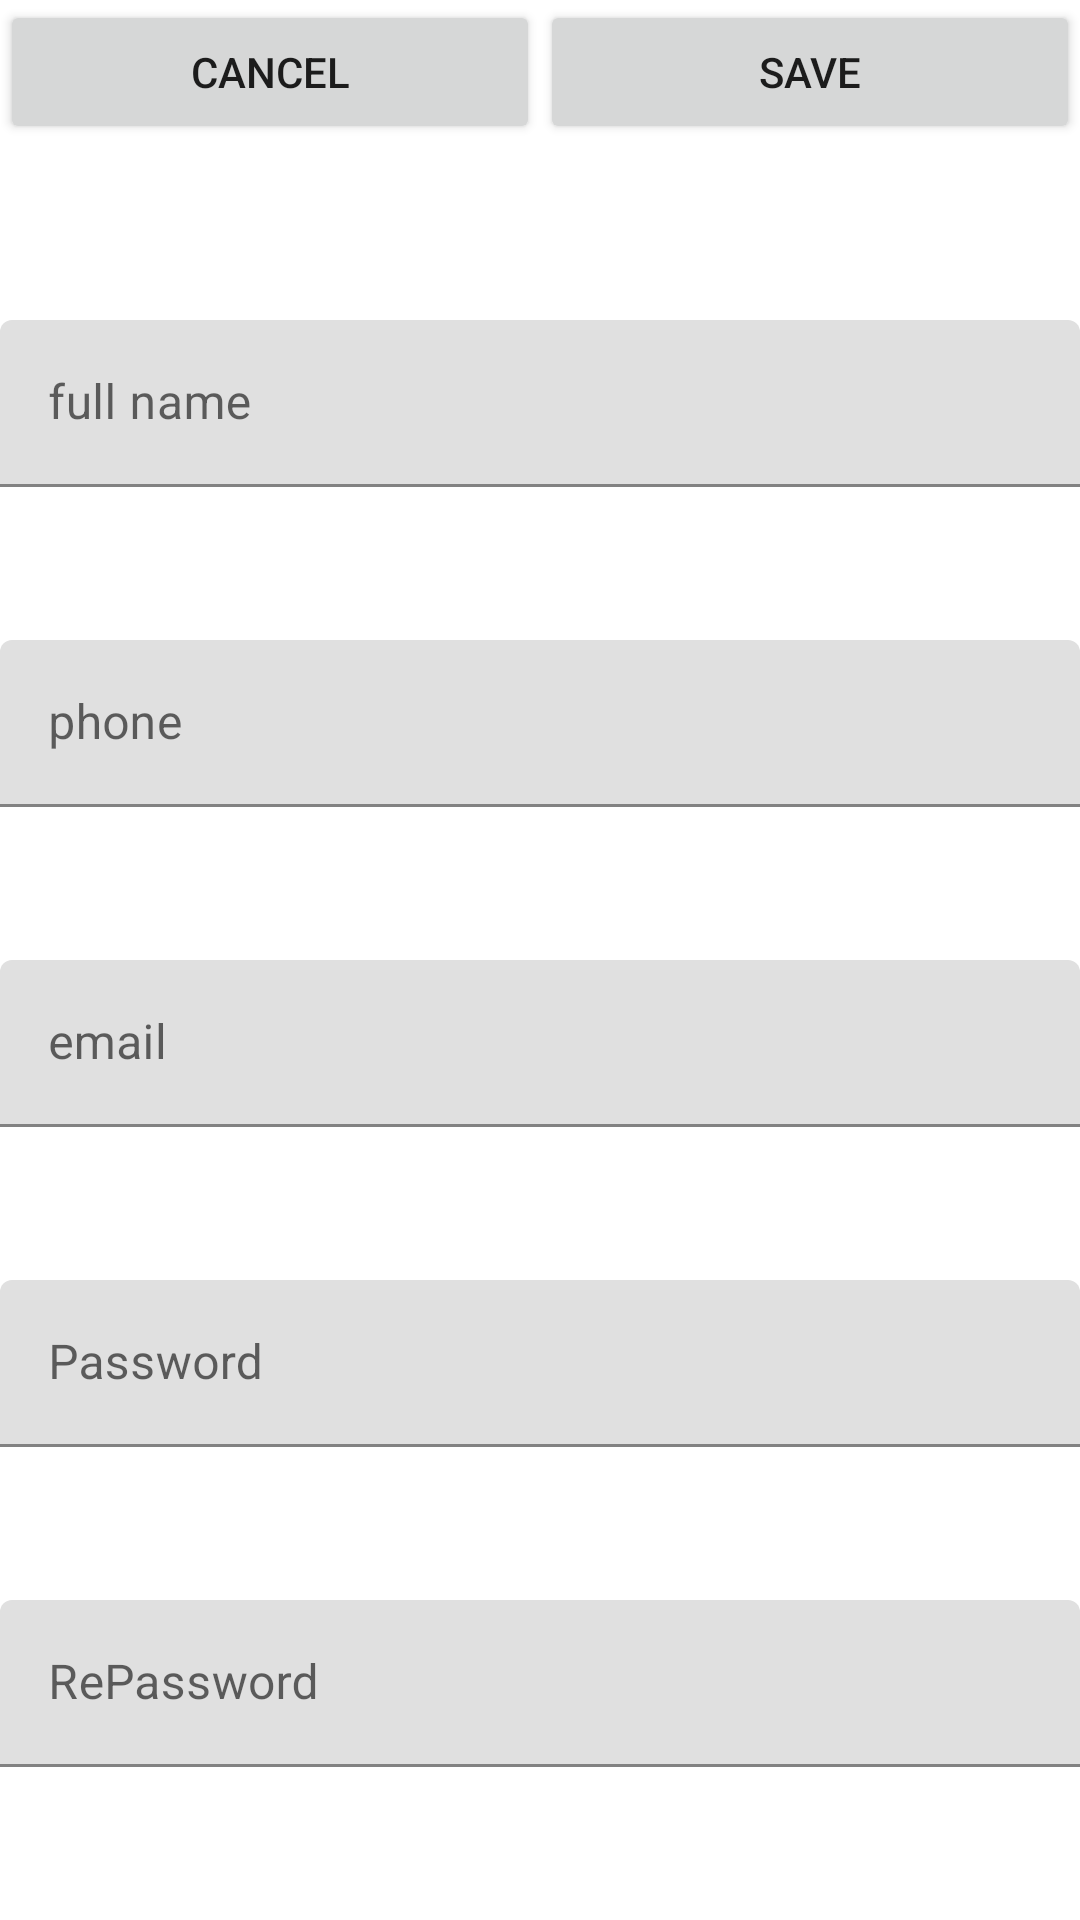

This screen was rendered from an Android layout file. Write that file and the resources it references.
<!-- AndroidManifest.xml: application theme Theme.AliApplication -->
<!-- res/layout/activity_sign_up.xml -->
<?xml version="1.0" encoding="utf-8"?>
<LinearLayout xmlns:android="http://schemas.android.com/apk/res/android"
    xmlns:app="http://schemas.android.com/apk/res-auto"
    xmlns:tools="http://schemas.android.com/tools"
    android:layout_width="match_parent"
    android:layout_height="wrap_content"
    android:orientation="vertical"
    tools:context=".SignUpActivity">

    <LinearLayout
        android:layout_width="match_parent"
        android:layout_height="match_parent"
        android:layout_weight="1"
        android:orientation="horizontal">

        <Button
            android:id="@+id/btnCancel"
            android:layout_width="wrap_content"
            android:layout_height="wrap_content"
            android:layout_weight="1"
            android:text="Cancel" />

        <Button
            android:id="@+id/btnSave"
            android:layout_width="wrap_content"
            android:layout_height="wrap_content"
            android:layout_weight="1"
            android:text="SAVE" />

    </LinearLayout>

    <com.google.android.material.textfield.TextInputLayout
        android:layout_width="match_parent"
        android:layout_height="match_parent"
        android:layout_weight="1">

        <com.google.android.material.textfield.TextInputEditText
            android:id="@+id/etFullName"
            android:layout_width="match_parent"
            android:layout_height="wrap_content"
            android:hint="full name"
            android:inputType="textAutoComplete" />
    </com.google.android.material.textfield.TextInputLayout>

    <com.google.android.material.textfield.TextInputLayout
        android:layout_width="match_parent"
        android:layout_height="match_parent"
        android:layout_weight="1">

        <com.google.android.material.textfield.TextInputEditText
            android:id="@+id/etPhone"
            android:layout_width="match_parent"
            android:layout_height="wrap_content"
            android:hint="phone"
            android:inputType="textAutoComplete" />
    </com.google.android.material.textfield.TextInputLayout>

    <com.google.android.material.textfield.TextInputLayout
        android:layout_width="match_parent"
        android:layout_height="match_parent"
        android:layout_weight="1">

        <com.google.android.material.textfield.TextInputEditText
            android:id="@+id/etEmail"
            android:layout_width="match_parent"
            android:layout_height="wrap_content"
            android:hint="email"
            android:inputType="textAutoComplete" />
    </com.google.android.material.textfield.TextInputLayout>

    <com.google.android.material.textfield.TextInputLayout
        android:layout_width="match_parent"
        android:layout_height="match_parent"
        android:layout_weight="1">

        <com.google.android.material.textfield.TextInputEditText
            android:id="@+id/etPassword"
            android:layout_width="match_parent"
            android:layout_height="wrap_content"
            android:hint="Password"
            android:inputType="textAutoComplete" />
    </com.google.android.material.textfield.TextInputLayout>

    <com.google.android.material.textfield.TextInputLayout
        android:layout_width="match_parent"
        android:layout_height="match_parent"
        android:layout_weight="1">

        <com.google.android.material.textfield.TextInputEditText
            android:id="@+id/etRePassword"
            android:layout_width="match_parent"
            android:layout_height="wrap_content"
            android:hint="RePassword"
            android:inputType="textAutoComplete" />
    </com.google.android.material.textfield.TextInputLayout>

</LinearLayout>
<!-- resources referenced by this layout -->
<resources>
  <style name="Theme.AliApplication" parent="Theme.MaterialComponents.DayNight.DarkActionBar">
          
          <item name="colorPrimary">@color/purple_500</item>
          <item name="colorPrimaryVariant">@color/purple_700</item>
          <item name="colorOnPrimary">@color/white</item>
          
          <item name="colorSecondary">@color/teal_200</item>
          <item name="colorSecondaryVariant">@color/teal_700</item>
          <item name="colorOnSecondary">@color/black</item>
          
          <item name="android:statusBarColor">?attr/colorPrimaryVariant</item>
          
      </style>
  <!-- not gathered from this repository: default colours our renderer supplied (Android Studio template values) -->
  <color name="purple_500">#FF6200EE</color>
  <color name="purple_700">#FF3700B3</color>
  <color name="teal_200">#FF03DAC5</color>
  <color name="teal_700">#FF018786</color>
  <color name="black">#FF000000</color>
  <color name="white">#FFFFFFFF</color>
</resources>
